Photos from the image-classification dataset "compiled_dataset" in the GitHub repository Abhi21298/Thesis-Blood-Smears. Its 2 classes are: RBC, WBC.

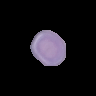
Label: RBC

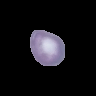
Label: RBC

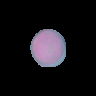
Label: RBC

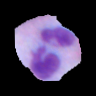
Label: WBC

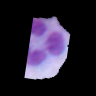
Label: WBC

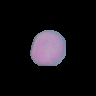
Label: RBC
